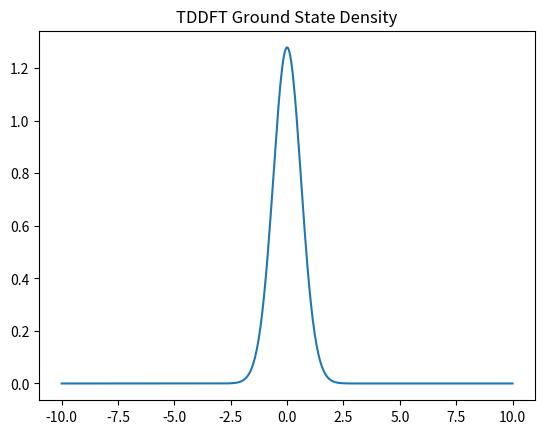

Write Python code to recreate this figure.
%matplotlib inline
import numpy as np
import matplotlib.pyplot as plt
import scipy.linalg as la

# 1D TDDFT toy model (LDA) for 2 particles
N, L = 500, 10.0
x = np.linspace(-L, L, N)
dx = x[1] - x[0]
V_ext = 0.5 * x**2  # Harmonic trap

T = -0.5 / dx**2 * (np.diag(-2 * np.ones(N)) + np.diag(np.ones(N-1), 1) + np.diag(np.ones(N-1), -1))

def lda_potential(n):
    return - (3.0 / np.pi)**(1.0/3.0) * n**(1.0/3.0)

n = np.exp(-x**2)
n /= np.sum(n) * dx

for i in range(50):
    V_hartree = np.zeros(N) # simplistic hartree
    V_xc = lda_potential(n)
    H = T + np.diag(V_ext + V_hartree + V_xc)
    evals, evecs = la.eigh(H)
    psi = evecs[:, 0]
    psi /= np.sqrt(np.sum(np.abs(psi)**2) * dx)
    n = 2.0 * np.abs(psi)**2  # 2 particles

plt.plot(x, n)
plt.title('TDDFT Ground State Density')
plt.savefig('tddft_density.png')
